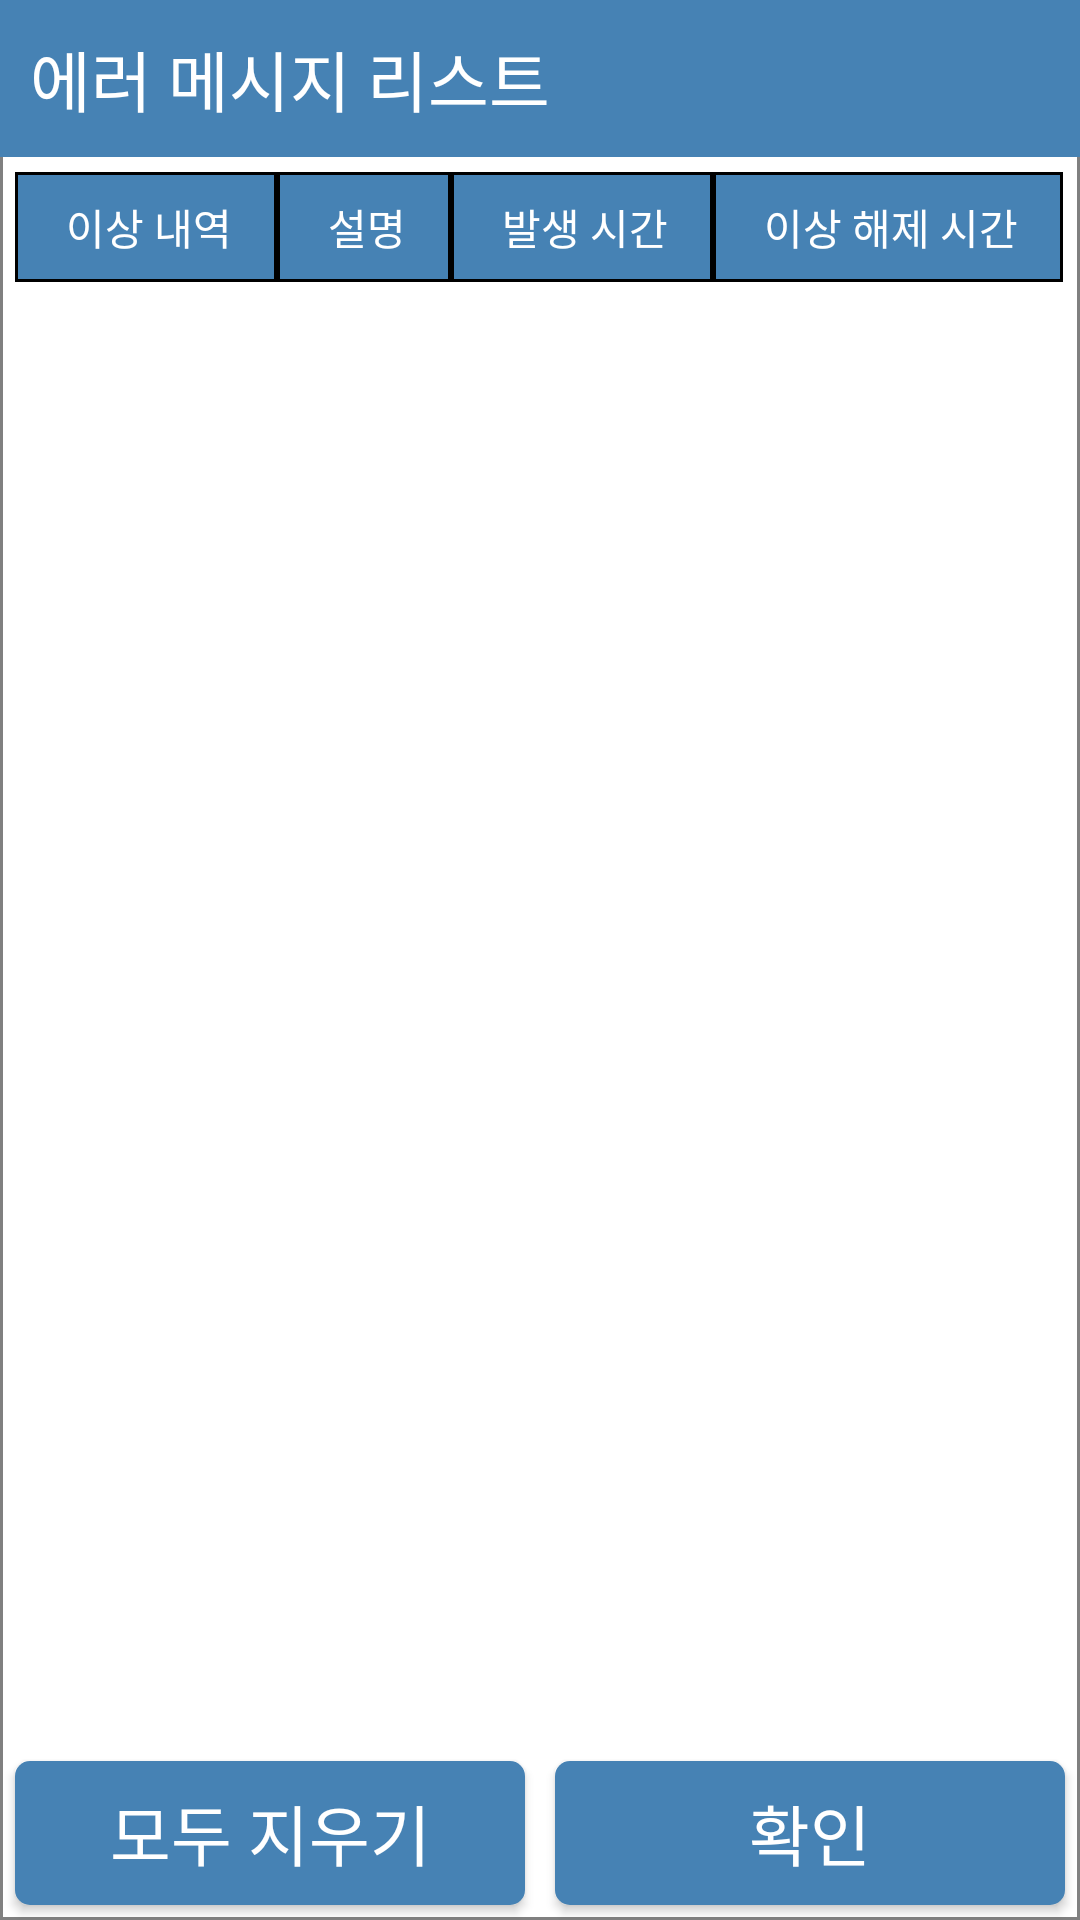

Android layout source for this screen:
<!-- AndroidManifest.xml: application theme Theme.MyApplication -->
<!-- res/layout/error_message_list_dialog.xml -->
<?xml version="1.0" encoding="utf-8"?>
<LinearLayout
    xmlns:android="http://schemas.android.com/apk/res/android"
    xmlns:app="http://schemas.android.com/apk/res-auto"
    xmlns:aapt="http://schemas.android.com/aapt"
    android:orientation="vertical"
    android:background="@drawable/selector_fieldset_background"
    android:layout_width="match_parent"
    android:layout_height="match_parent"
    android:layout_alignParentLeft="true"
    android:layout_alignParentTop="true">

    <TextView
        android:textAppearance="?android:attr/textAppearanceLarge"
        android:textColor="@color/white"
        android:background="@color/steelblue"
        android:padding="10dp"
        android:layout_width="match_parent"
        android:layout_height="wrap_content"
        android:text="에러 메시지 리스트"/>

    <ScrollView
        android:layout_width="match_parent"
        android:layout_height="0dp"
        android:layout_weight="1">

        <TableLayout
            android:id="@+id/errorMessageListTable"
            android:layout_width="match_parent"
            android:layout_height="match_parent"
            android:layout_alignParentLeft="true"
            android:layout_alignParentTop="true"
            android:padding="5dp"
            android:stretchColumns="*">

            <TableRow>

                <TextView
                    android:layout_width="match_parent"
                    android:layout_height="wrap_content"
                    android:text="이상 내역"
                    android:textAppearance="@style/TextAppearance.AppCompat.Small"
                    android:textAlignment="center"
                    android:background="@drawable/table_field_border"
                    android:textColor="@color/white"/>

                <TextView
                    android:layout_width="match_parent"
                    android:layout_height="wrap_content"
                    android:text="설명"
                    android:textAppearance="@style/TextAppearance.AppCompat.Small"
                    android:textAlignment="center"
                    android:background="@drawable/table_field_border"
                    android:textColor="@color/white"/>

                

                <TextView
                    android:layout_width="match_parent"
                    android:layout_height="wrap_content"
                    android:text="발생 시간"
                    android:textAppearance="@style/TextAppearance.AppCompat.Small"
                    android:textAlignment="center"
                    android:background="@drawable/table_field_border"
                    android:textColor="@color/white"/>

                <TextView
                    android:layout_width="match_parent"
                    android:layout_height="wrap_content"
                    android:text="이상 해제 시간"
                    android:textAppearance="@style/TextAppearance.AppCompat.Small"
                    android:textAlignment="center"
                    android:background="@drawable/table_field_border"
                    android:textColor="@color/white"/>

            </TableRow>

        </TableLayout>

    </ScrollView>

    <LinearLayout
        android:layout_width="match_parent"
        android:layout_height="wrap_content">

        <Button
            android:id="@+id/errorMessageListClearButton"
            android:layout_width="0dp"
            android:layout_height="wrap_content"
            android:background="@drawable/ripple_background"
            android:textAppearance="?android:attr/textAppearanceLarge"
            android:textColor="@color/white"
            android:layout_margin="5dp"
            android:layout_weight="1"
            android:text="모두 지우기"/>

        <Button
            android:id="@+id/errorMessageListConfirmButton"
            android:layout_width="0dp"
            android:layout_height="wrap_content"
            android:background="@drawable/ripple_background"
            android:textAppearance="?android:attr/textAppearanceLarge"
            android:textColor="@color/white"
            android:layout_margin="5dp"
            android:layout_weight="1"
            android:text="확인"/>

    </LinearLayout>

</LinearLayout>
<!-- resources referenced by this layout -->
<resources>
  <color name="steelblue">#FF4682B4</color>
  <color name="white">#FFFFFFFF</color>
  <!-- drawable ripple_background (drawable) -->
  <?xml version="1.0" encoding="utf-8"?>
  <ripple xmlns:android="http://schemas.android.com/apk/res/android"
      android:color="@color/white">
      <item>
          <shape xmlns:android="http://schemas.android.com/apk/res/android"
              android:shape="rectangle">
  
              <solid android:color="@color/steelblue"/>
  
              
  
              <corners
                  android:topLeftRadius="5dp"
                  android:topRightRadius="5dp"
                  android:bottomLeftRadius="5dp"
                  android:bottomRightRadius="5dp"/>
  
          </shape>
      </item>
  </ripple>
  <!-- drawable selector_fieldset_background (drawable) -->
  <?xml version="1.0" encoding="utf-8"?>
  <shape xmlns:android="http://schemas.android.com/apk/res/android"
      android:shape="rectangle">
  
      <solid android:color="@color/white"/>
  
      <stroke
          android:width="1dp"
          android:color="@color/gray"/>
  
  </shape>
  <!-- drawable table_field_border (drawable) -->
  <?xml version="1.0" encoding="utf-8"?>
  <shape xmlns:android="http://schemas.android.com/apk/res/android">
  
      <stroke
          android:width="1dp"
          android:color="@color/black" />
  
      <solid android:color="@color/steelblue" />
  
      <padding
          android:bottom="8dp"
          android:left="8dp"
          android:right="6dp"
          android:top="8dp" />
  
  </shape>
  <style name="Theme.MyApplication" parent="Theme.AppCompat.Light.NoActionBar">
          
          <item name="colorPrimary">@color/steelblue</item>
          <item name="colorPrimaryVariant">@color/steelblue</item>
          <item name="colorOnPrimary">@color/white</item>
          
          <item name="colorSecondary">@color/blue</item>
          <item name="colorSecondaryVariant">@color/blue</item>
          <item name="colorOnSecondary">@color/blue</item>
          
          <item name="android:statusBarColor" tools:targetApi="l">?attr/colorPrimaryVariant</item>
          <item name="android:windowLightStatusBar">false</item>
          
      </style>
  <color name="gray">#FF808080</color>
  <color name="black">#FF000000</color>
  <color name="blue">#FF0000FF</color>
</resources>
